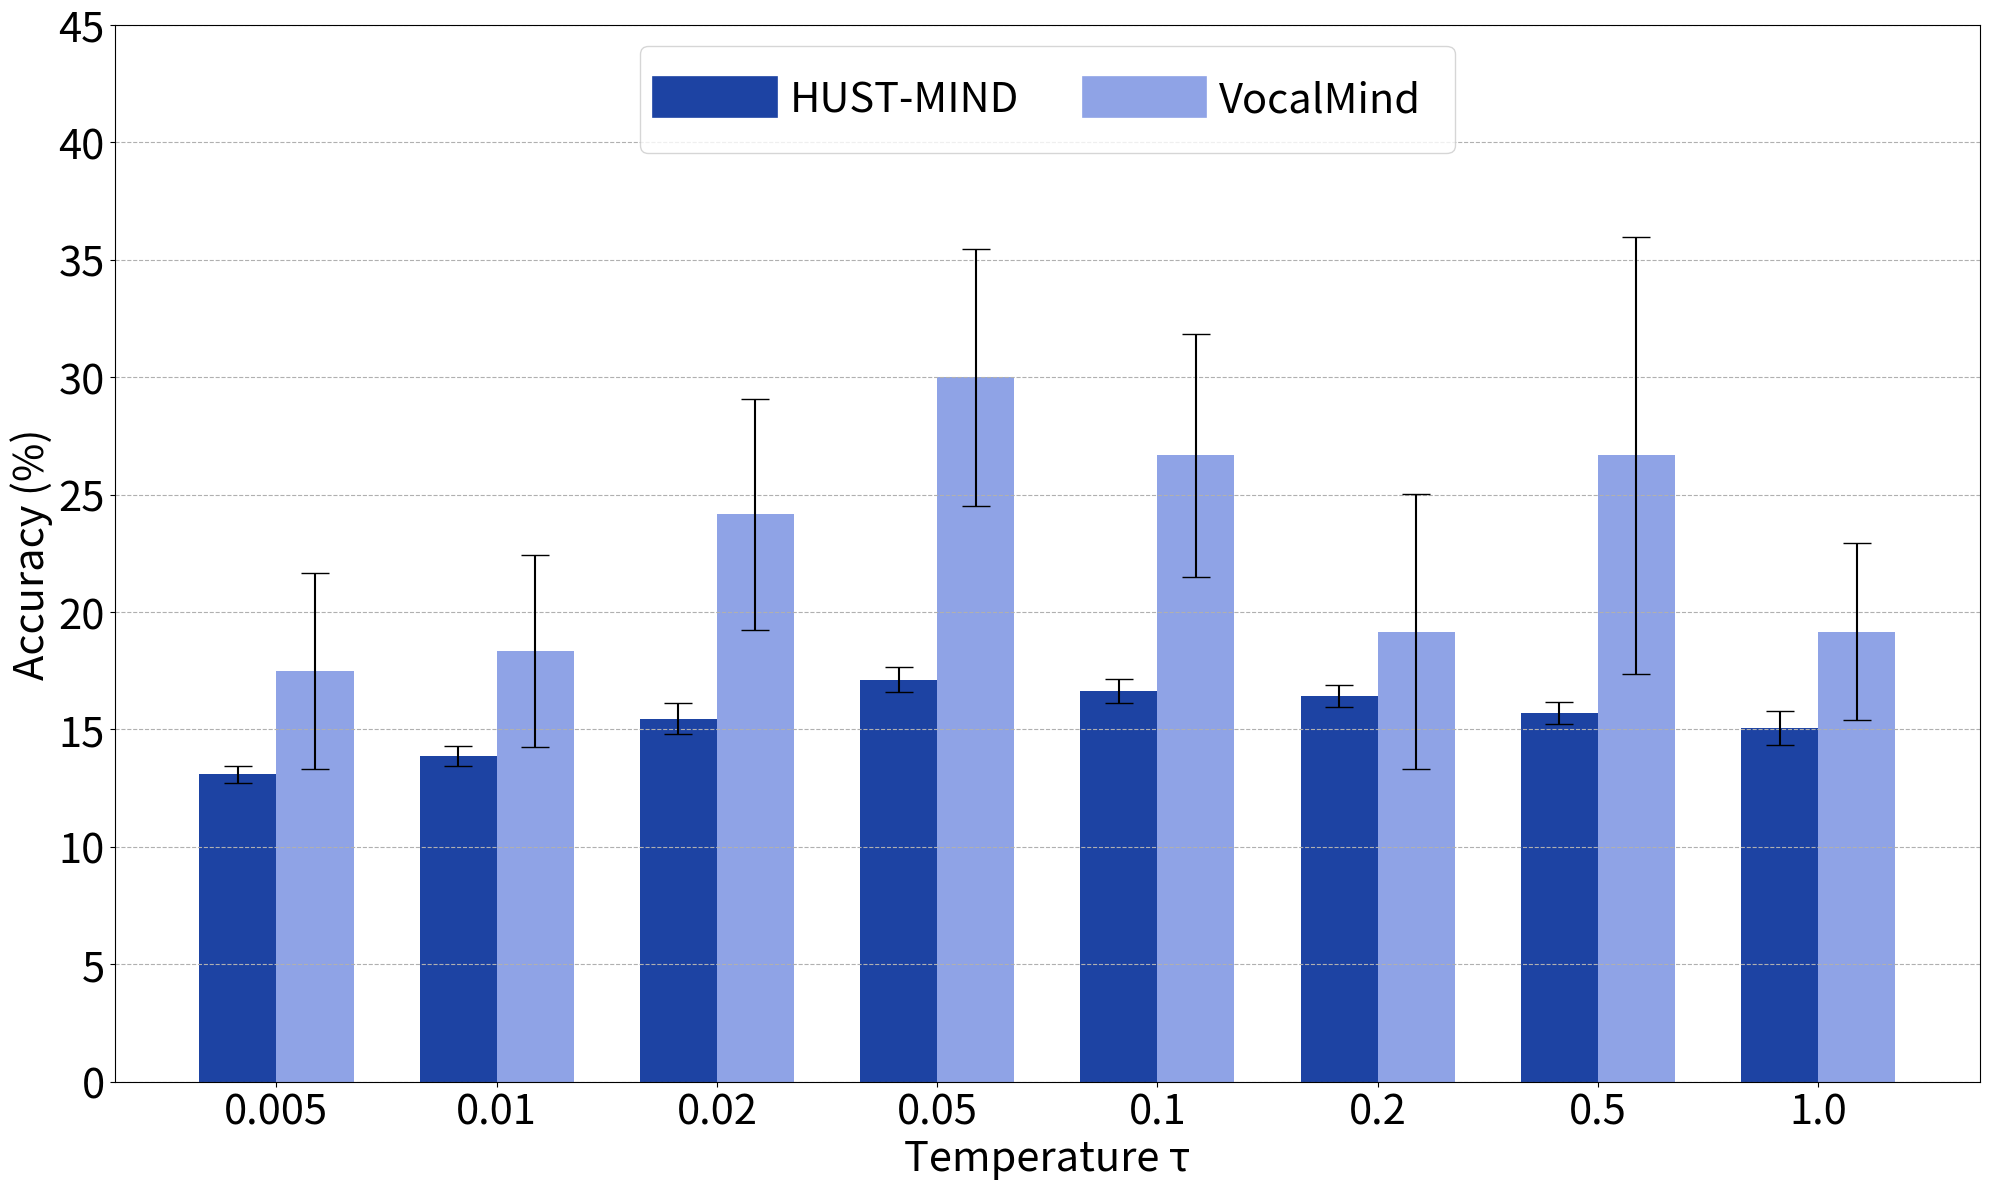

The matplotlib source for this figure:
'''
Author: WangHongbinary
E-mail: hbwang22@gmail.com
Date: 2026-01-08 17:00:21
LastEditTime: 2026-01-14 10:22:19
Description: Fig.6 of SACM: SEEG-Audio Contrastive Matching for Chinese Speech Decoding
'''

import numpy as np
import matplotlib.pyplot as plt
from matplotlib.lines import Line2D

if __name__ == '__main__':

    temperature_n = np.array([0.005, 0.01, 0.02, 0.05, 0.1, 0.2, 0.5, 1])

    # avg
    acc_hustmind  = np.array([13.09, 13.88, 15.46, 17.12, 16.65, 16.44, 15.70, 15.07])
    acc_vocalmind = np.array([17.50, 18.33, 24.17, 30.00, 26.67, 19.17, 26.67, 19.17])

    # std
    std_hustmind  = np.array([0.37, 0.42, 0.67, 0.52, 0.52, 0.47, 0.46, 0.72])
    std_vocalmind = np.array([4.18, 4.08, 4.92, 5.48, 5.16, 5.85, 9.31, 3.76])

    bar_width = 0.35
    x = np.arange(len(temperature_n))

    plt.figure(figsize=(20, 12))

    # HUST-MIND
    plt.bar(
        x - bar_width / 2,
        acc_hustmind,
        width=bar_width,
        yerr=std_hustmind,
        capsize=10,
        label='HUST-MIND',
        color='#1D43A3'
    )

    # VocalMind
    plt.bar(
        x + bar_width / 2,
        acc_vocalmind,
        width=bar_width,
        yerr=std_vocalmind,
        capsize=10,
        label='VocalMind',
        color='#8FA3E6'
    )

    plt.xticks(x, temperature_n)
    plt.tick_params(axis='x', labelsize=30)
    plt.tick_params(axis='y', labelsize=30)
    plt.xlabel('Temperature τ', fontsize=30)
    plt.ylabel('Accuracy (%)', fontsize=30)
    plt.ylim(0, 45)

    plt.grid(axis='y', linestyle='--', alpha=1.0)

    legend_elements = [Line2D([0], [0], color='#1D43A3', lw=30, label='HUST-MIND'),
                       Line2D([0], [0], color='#8FA3E6', lw=30, label='VocalMind')]
    plt.legend(handles=legend_elements, fontsize=30, borderpad=0.8, ncol=2, loc='upper center')

    plt.tight_layout()
    plt.savefig('temperature.eps', bbox_inches='tight', dpi=300)
    plt.savefig('temperature.png', bbox_inches='tight', dpi=300)

    plt.show()